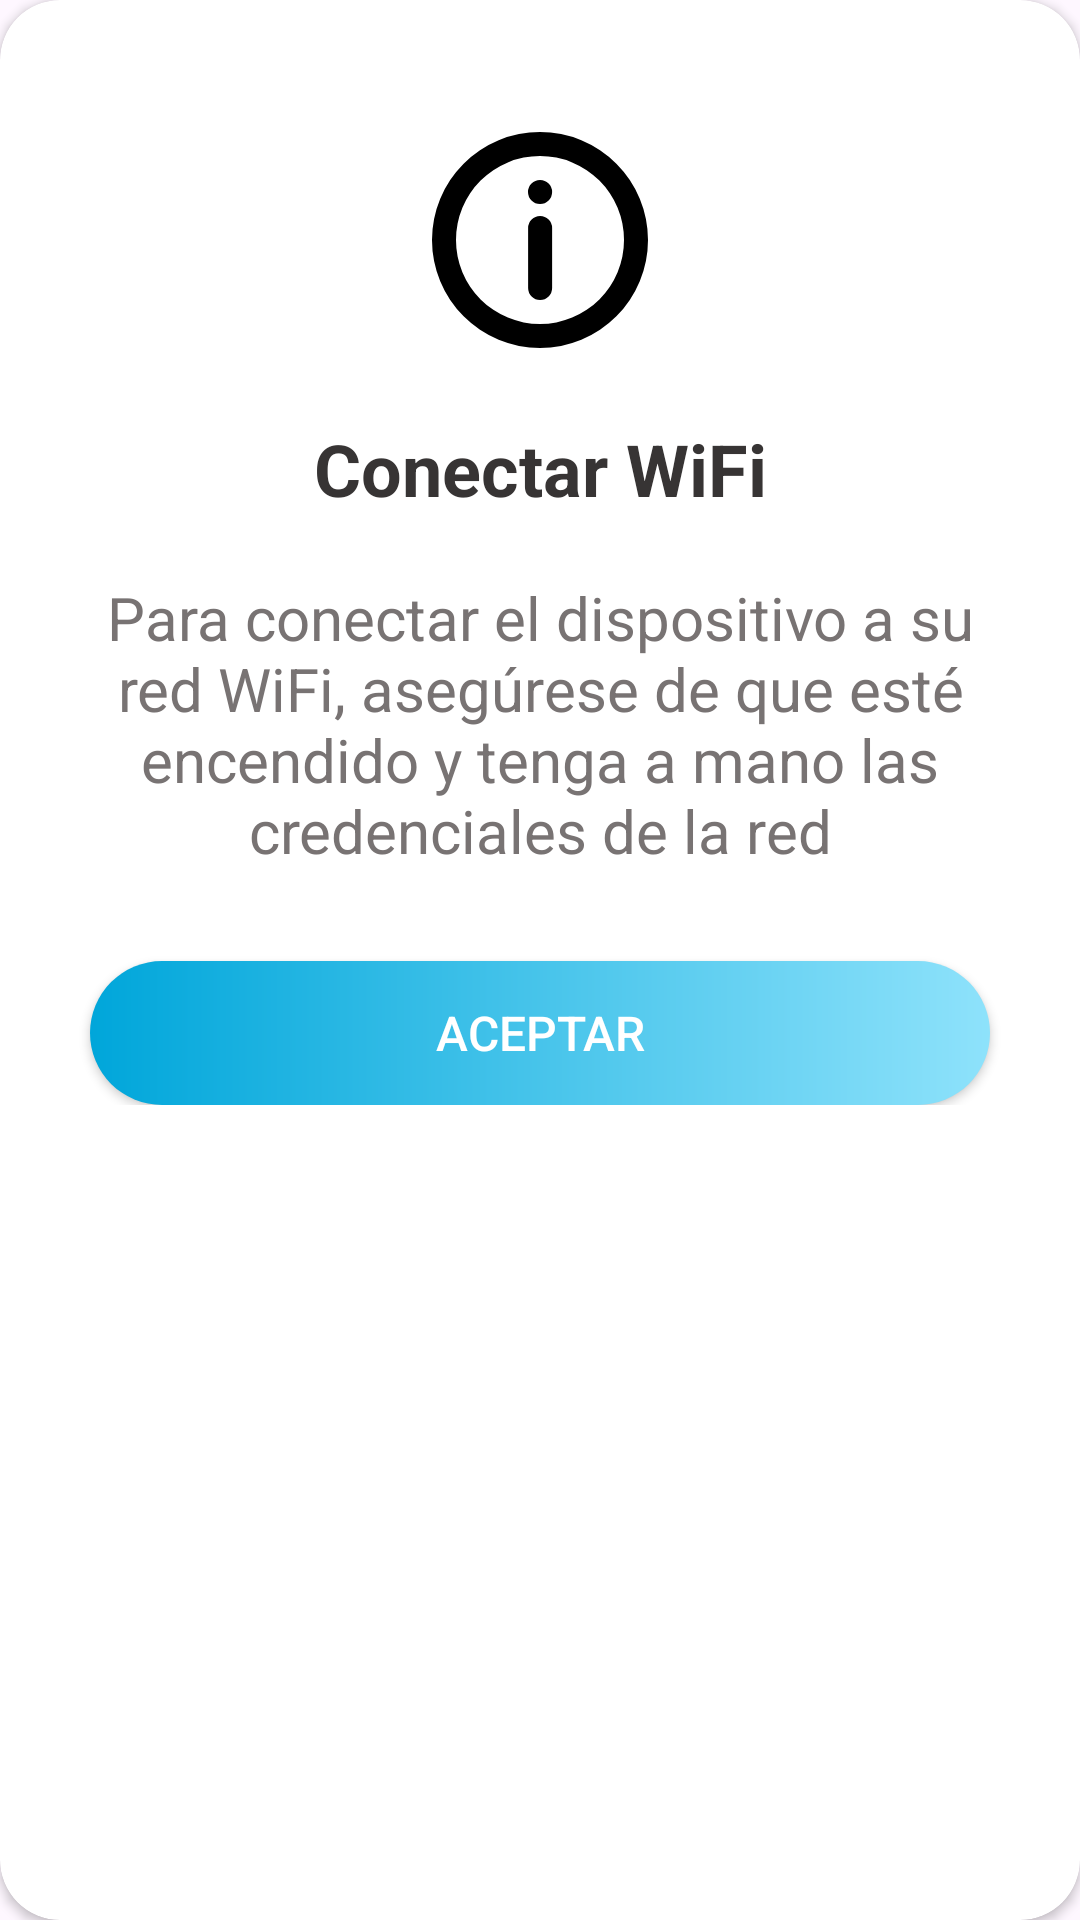

Produce the Android XML layout that renders to this screen, including the resource entries it uses.
<!-- AndroidManifest.xml: application theme Base.Theme.AquaMinder -->
<!-- res/layout/dialog_wifi_info.xml -->
<?xml version="1.0" encoding="utf-8"?>
<androidx.cardview.widget.CardView xmlns:android="http://schemas.android.com/apk/res/android"
    xmlns:app="http://schemas.android.com/apk/res-auto"
    android:layout_width="match_parent"
    android:layout_height="wrap_content"
    android:background="@drawable/background_error_dialog"
    android:layout_marginStart="20dp"
    android:layout_marginEnd="20dp"
    app:cardCornerRadius="20dp">

    <androidx.constraintlayout.widget.ConstraintLayout
        android:layout_width="match_parent"
        android:layout_height="wrap_content"
        android:paddingStart="20dp"
        android:paddingEnd="20dp"
        android:paddingBottom="20dp">

        <ImageView
            android:id="@+id/ivLogo"
            android:layout_width="80dp"
            android:layout_height="80dp"
            android:layout_marginTop="40dp"
            android:contentDescription="@null"
            app:layout_constraintTop_toTopOf="parent"
            app:layout_constraintStart_toStartOf="parent"
            app:layout_constraintEnd_toEndOf="parent"
            app:srcCompat="@drawable/ic_info" />

        <TextView
            android:id="@+id/tvTitle"
            android:layout_width="0dp"
            android:layout_height="wrap_content"
            android:layout_marginTop="20dp"
            android:layout_marginStart="40dp"
            android:layout_marginEnd="40dp"
            android:text="@string/dialog_wifi_info_title"
            android:textColor="@color/gray"
            android:textSize="24sp"
            android:gravity="center"
            android:textStyle="bold"
            app:layout_constraintTop_toBottomOf="@id/ivLogo"
            app:layout_constraintStart_toStartOf="parent"
            app:layout_constraintEnd_toEndOf="parent" />

        <TextView
            android:id="@+id/tvMessage"
            android:layout_width="wrap_content"
            android:layout_height="wrap_content"
            android:layout_marginTop="20dp"
            android:layout_marginBottom="30dp"
            android:gravity="center"
            android:text="@string/dialog_wifi_info_message"
            android:textColor="@color/gray_hint"
            android:textSize="20sp"
            app:layout_constraintEnd_toEndOf="parent"
            app:layout_constraintStart_toStartOf="parent"
            app:layout_constraintTop_toBottomOf="@id/tvTitle" />

        
        <androidx.appcompat.widget.AppCompatButton
            android:id="@+id/btnAccept"
            android:layout_width="300dp"
            android:layout_height="wrap_content"
            android:layout_marginTop="30dp"
            android:text="ACEPTAR"
            android:textAllCaps="true"
            android:textSize="16sp"
            android:textColor="@color/white"
            android:background="@drawable/button_gradient"
            app:layout_constraintTop_toBottomOf="@id/tvMessage"
            app:layout_constraintStart_toStartOf="parent"
            app:layout_constraintEnd_toEndOf="parent"/>


    </androidx.constraintlayout.widget.ConstraintLayout>

</androidx.cardview.widget.CardView>
<!-- resources referenced by this layout -->
<resources>
  <color name="gray">#373434</color>
  <color name="gray_hint">#787373</color>
  <color name="white">#FFFFFFFF</color>
  <!-- drawable background_error_dialog (drawable) -->
  <?xml version="1.0" encoding="utf-8"?>
  <shape xmlns:android="http://schemas.android.com/apk/res/android">
      <solid android:color="@color/yellow_transparent" />
      <stroke
          android:width="3dp"
          android:color="@color/orange" />
      <corners android:radius="20dp" />
  </shape>
  <!-- drawable button_gradient (drawable) -->
  <?xml version="1.0" encoding="utf-8"?>
  <shape xmlns:android="http://schemas.android.com/apk/res/android">
      <gradient
          android:startColor="@color/light_blue"
          android:endColor="@color/light_blue_finish"
          android:angle="0"/>
      <corners android:radius="25dp"/> 
  </shape>
  <!-- drawable ic_info (drawable) -->
  <vector xmlns:android="http://schemas.android.com/apk/res/android"
      android:width="20dp"
      android:height="20dp"
      android:viewportWidth="20"
      android:viewportHeight="20">
  
      <path
          android:fillColor="#000000"
          android:fillType="evenOdd"
          android:pathData="M10,3a7,7 0,1 0,0 14,7 7,0 0,0 0,-14zM1,10a9,9 0,1 1,18 0,9 9,0 0,1 -18,0zM9,6a1,1 0,0 1,1 -1h0.01a1,1 0,1 1,0 2L10,7a1,1 0,0 1,-1 -1zM9.01,14a1,1 0,1 0,2 0L11.01,9a1,1 0,1 0,-2 0v5z" />
  
  </vector>
  <string name="dialog_wifi_info_message">Para conectar el dispositivo a su red WiFi, asegúrese de que esté encendido y tenga a mano las credenciales de la red</string>
  <string name="dialog_wifi_info_title">Conectar WiFi</string>
  <style name="Base.Theme.AquaMinder" parent="Theme.Material3.DayNight.NoActionBar">
          
          <item name="colorPrimary">@color/light_blue</item>
  
          
          
  
          <item name="floatingActionButtonStyle">@style/Widget.AquaMinder.FloatingActionButton</item>
      </style>
  <color name="yellow_transparent">#FBE3C0</color>
  <color name="orange">#FF9800</color>
  <color name="light_blue">#00A6DA</color>
  <color name="light_blue_finish">#8EE2FB</color>
  <style name="Widget.AquaMinder.FloatingActionButton" parent="Widget.MaterialComponents.FloatingActionButton">
          <item name="shapeAppearanceOverlay">@style/ShapeAppearance.AquaMinder.Fab</item>
      </style>
  <style name="ShapeAppearance.AquaMinder.Fab" parent="ShapeAppearance.MaterialComponents.SmallComponent">
          <item name="cornerSize">50%</item> 
      </style>
</resources>
